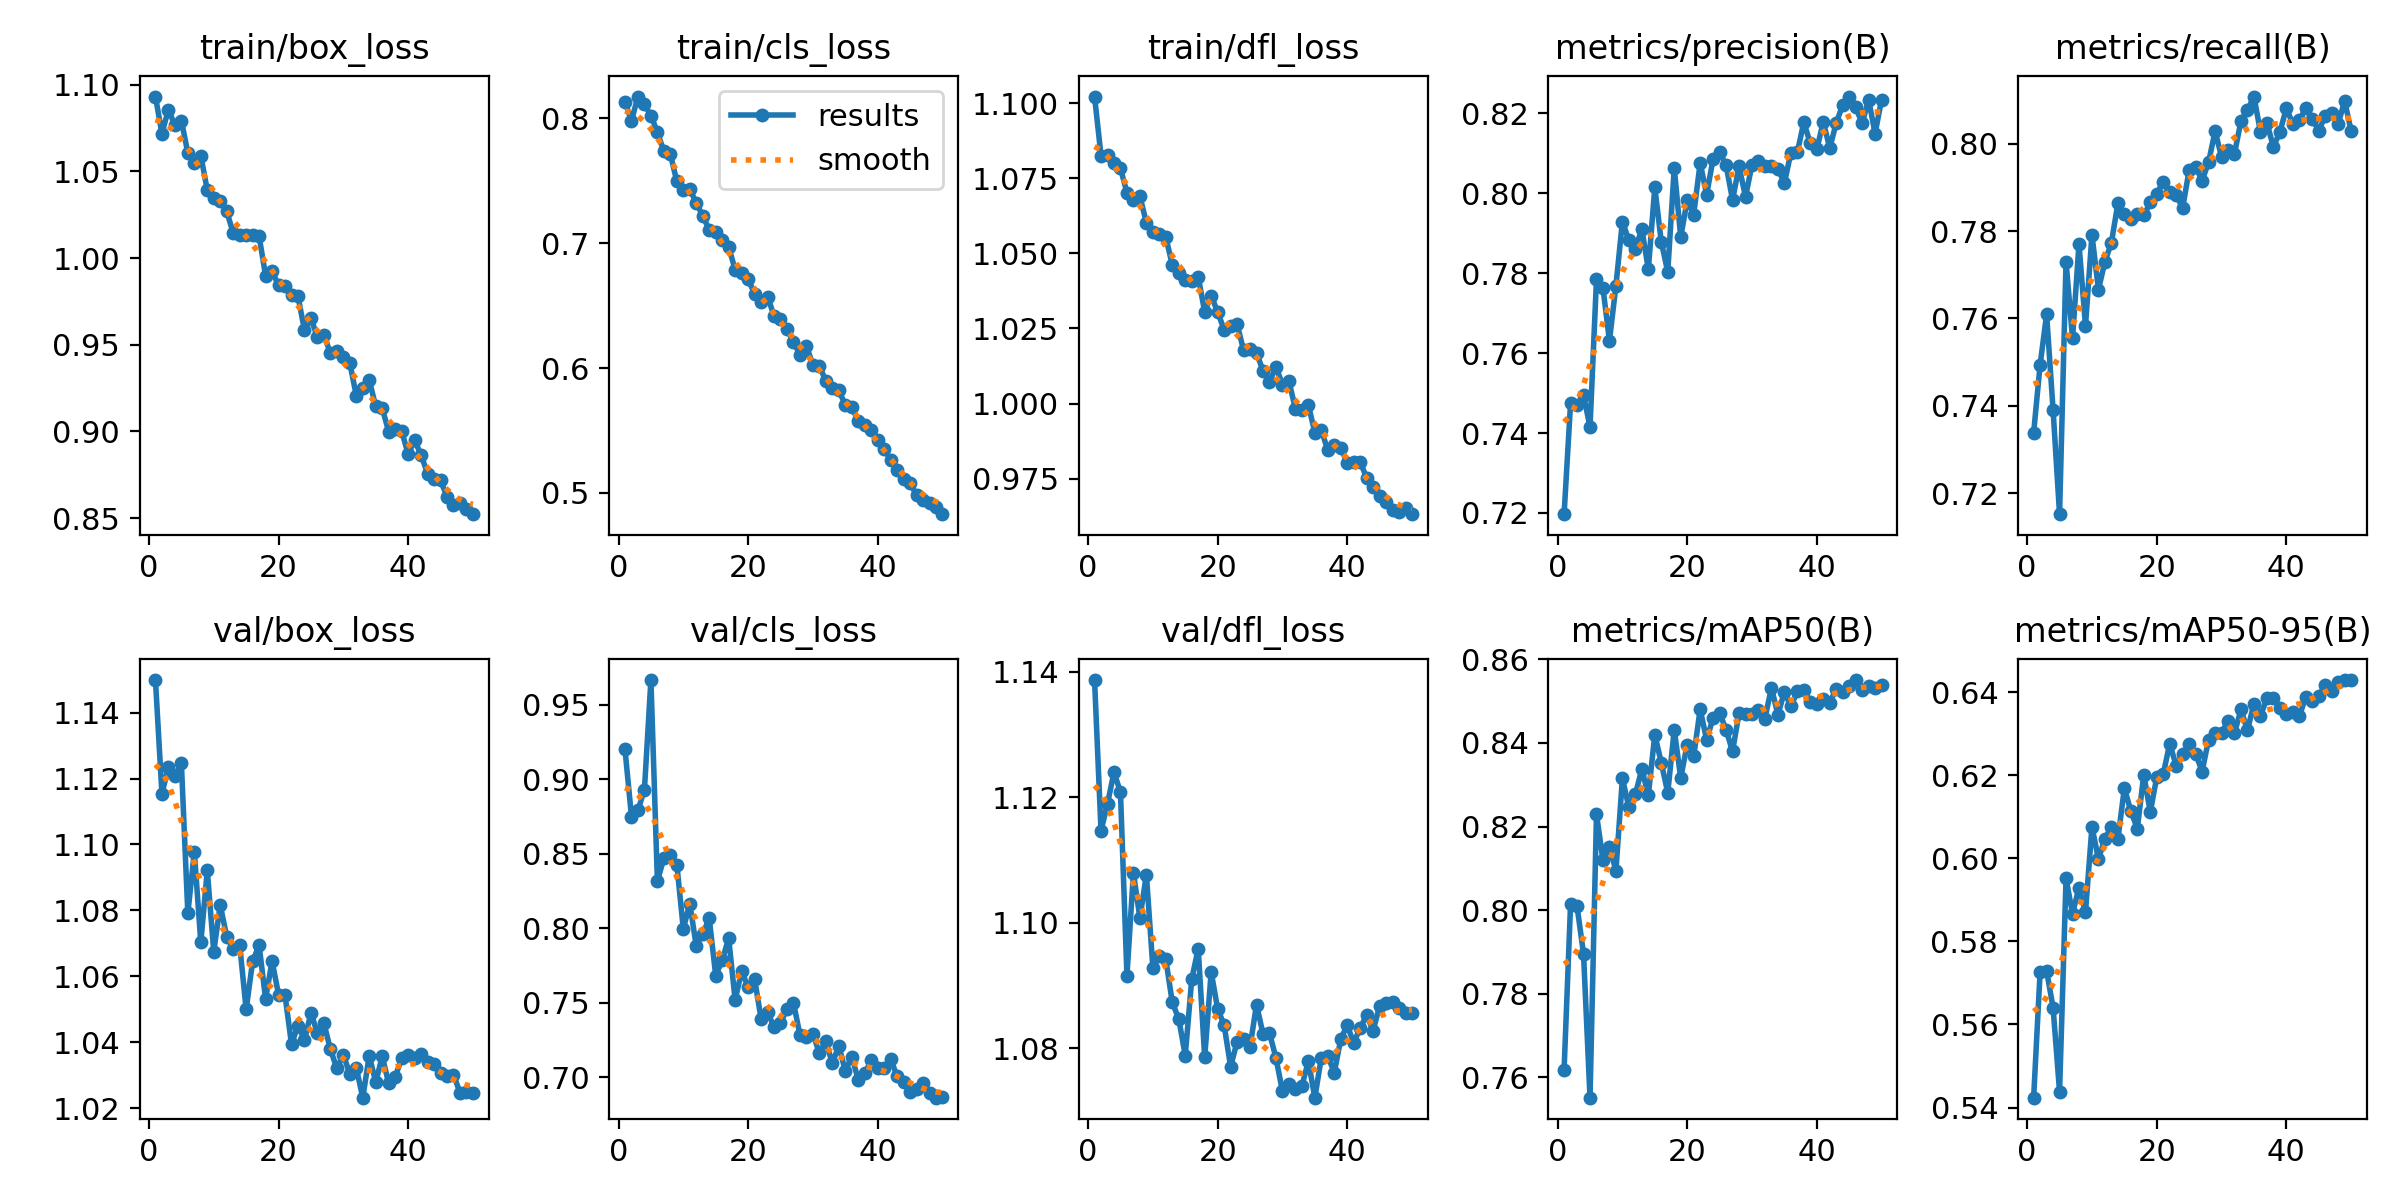

Data behind this chart, as committed beside it:
epoch, time, train/box_loss, train/cls_loss, train/dfl_loss, metrics/precision(B), metrics/recall(B), metrics/mAP50(B), metrics/mAP50-95(B), val/box_loss, val/cls_loss, val/dfl_loss, lr/pg0, lr/pg1, lr/pg2
1, 1417, 1.093, 0.8131, 1.102, 0.7197, 0.7338, 0.7619, 0.5424, 1.15, 0.92, 1.139, 0.0005541, 0.0005541, 0.0005541
2, 2791, 1.072, 0.798, 1.082, 0.7475, 0.7494, 0.8015, 0.5727, 1.115, 0.8748, 1.115, 0.001088, 0.001088, 0.001088
3, 4165, 1.086, 0.8174, 1.083, 0.7469, 0.7609, 0.8009, 0.573, 1.123, 0.879, 1.119, 0.001599, 0.001599, 0.001599
4, 5537, 1.077, 0.8111, 1.08, 0.7495, 0.7391, 0.7895, 0.564, 1.121, 0.8929, 1.124, 0.001568, 0.001568, 0.001568
5, 6912, 1.079, 0.8022, 1.078, 0.7415, 0.7152, 0.7552, 0.5439, 1.125, 0.9664, 1.121, 0.001535, 0.001535, 0.001535
6, 8287, 1.061, 0.7889, 1.07, 0.7785, 0.773, 0.8229, 0.5951, 1.079, 0.8316, 1.092, 0.001502, 0.001502, 0.001502
7, 9658, 1.055, 0.7737, 1.068, 0.7762, 0.7554, 0.812, 0.5867, 1.098, 0.8468, 1.108, 0.001469, 0.001469, 0.001469
8, 11032, 1.059, 0.7714, 1.069, 0.7631, 0.7771, 0.8151, 0.5929, 1.07, 0.8492, 1.101, 0.001436, 0.001436, 0.001436
9, 12408, 1.039, 0.7494, 1.06, 0.7769, 0.7583, 0.8095, 0.587, 1.092, 0.8427, 1.108, 0.001403, 0.001403, 0.001403
10, 13782, 1.035, 0.7424, 1.057, 0.7929, 0.7792, 0.8315, 0.6076, 1.067, 0.7994, 1.093, 0.00137, 0.00137, 0.00137
11, 15190, 1.033, 0.7431, 1.057, 0.7882, 0.7666, 0.8246, 0.5998, 1.082, 0.8165, 1.095, 0.001337, 0.001337, 0.001337
12, 16598, 1.027, 0.7323, 1.055, 0.7861, 0.773, 0.8277, 0.6048, 1.072, 0.7878, 1.094, 0.001304, 0.001304, 0.001304
13, 17973, 1.014, 0.7218, 1.046, 0.791, 0.7773, 0.8337, 0.6075, 1.068, 0.796, 1.087, 0.001271, 0.001271, 0.001271
14, 19346, 1.013, 0.7107, 1.043, 0.781, 0.7863, 0.8275, 0.6046, 1.07, 0.8065, 1.085, 0.001238, 0.001238, 0.001238
15, 20722, 1.013, 0.7092, 1.041, 0.8015, 0.7839, 0.842, 0.6169, 1.05, 0.7682, 1.079, 0.001205, 0.001205, 0.001205
16, 22096, 1.014, 0.7026, 1.041, 0.7878, 0.7828, 0.8352, 0.6113, 1.065, 0.7783, 1.091, 0.001172, 0.001172, 0.001172
17, 23470, 1.013, 0.6972, 1.042, 0.7803, 0.7839, 0.8281, 0.6071, 1.069, 0.7931, 1.096, 0.001139, 0.001139, 0.001139
18, 24888, 0.9899, 0.6787, 1.031, 0.8064, 0.7836, 0.8431, 0.6201, 1.053, 0.7517, 1.079, 0.001106, 0.001106, 0.001106
19, 26259, 0.9925, 0.6758, 1.036, 0.789, 0.7866, 0.8316, 0.6111, 1.065, 0.7711, 1.092, 0.001073, 0.001073, 0.001073
20, 27629, 0.9842, 0.6714, 1.03, 0.7982, 0.7886, 0.8396, 0.6195, 1.054, 0.7603, 1.086, 0.00104, 0.00104, 0.00104
21, 29003, 0.984, 0.6593, 1.025, 0.7947, 0.7913, 0.8368, 0.6202, 1.054, 0.7659, 1.084, 0.001007, 0.001007, 0.001007
22, 30376, 0.979, 0.6527, 1.026, 0.8076, 0.789, 0.8481, 0.6276, 1.039, 0.7392, 1.077, 0.0009739, 0.0009739, 0.0009739
23, 31750, 0.9778, 0.6571, 1.026, 0.7997, 0.7882, 0.8407, 0.6222, 1.045, 0.7438, 1.081, 0.0009409, 0.0009409, 0.0009409
24, 33123, 0.9585, 0.642, 1.018, 0.8086, 0.7853, 0.846, 0.6251, 1.041, 0.7335, 1.081, 0.0009078, 0.0009078, 0.0009078
25, 34494, 0.9653, 0.6393, 1.018, 0.8103, 0.794, 0.8472, 0.6274, 1.049, 0.7364, 1.08, 0.0008748, 0.0008748, 0.0008748
26, 35864, 0.9543, 0.6312, 1.017, 0.807, 0.7947, 0.8431, 0.6252, 1.043, 0.7456, 1.087, 0.0008418, 0.0008418, 0.0008418
27, 37238, 0.9555, 0.6209, 1.011, 0.7983, 0.7916, 0.838, 0.6209, 1.046, 0.75, 1.082, 0.0008088, 0.0008088, 0.0008088
28, 38607, 0.9452, 0.6106, 1.007, 0.8067, 0.7958, 0.8471, 0.6286, 1.038, 0.7283, 1.082, 0.0007758, 0.0007758, 0.0007758
29, 39980, 0.9465, 0.6174, 1.012, 0.7991, 0.8029, 0.8469, 0.6302, 1.032, 0.7267, 1.078, 0.0007428, 0.0007428, 0.0007428
30, 41353, 0.9429, 0.6028, 1.006, 0.8071, 0.7971, 0.8469, 0.6302, 1.036, 0.729, 1.073, 0.0007098, 0.0007098, 0.0007098
31, 42726, 0.9394, 0.602, 1.007, 0.808, 0.7986, 0.8479, 0.633, 1.03, 0.7161, 1.074, 0.0006768, 0.0006768, 0.0006768
32, 44102, 0.9206, 0.5893, 0.9983, 0.8069, 0.7978, 0.8458, 0.6301, 1.032, 0.7241, 1.074, 0.0006438, 0.0006438, 0.0006438
33, 45473, 0.9249, 0.5844, 0.9978, 0.8069, 0.8052, 0.8532, 0.6358, 1.023, 0.7092, 1.074, 0.0006108, 0.0006108, 0.0006108
34, 46915, 0.9295, 0.5825, 0.9996, 0.8061, 0.8077, 0.8468, 0.6308, 1.036, 0.7211, 1.078, 0.0005778, 0.0005778, 0.0005778
35, 48289, 0.9144, 0.5702, 0.9903, 0.8026, 0.8108, 0.8522, 0.6372, 1.028, 0.7041, 1.072, 0.0005448, 0.0005448, 0.0005448
36, 49667, 0.9135, 0.569, 0.9912, 0.8101, 0.8028, 0.8487, 0.6342, 1.036, 0.7137, 1.078, 0.0005118, 0.0005118, 0.0005118
37, 51036, 0.8998, 0.5574, 0.9844, 0.8102, 0.8048, 0.8523, 0.6385, 1.028, 0.6984, 1.079, 0.0004788, 0.0004788, 0.0004788
38, 52444, 0.9013, 0.5541, 0.9862, 0.8178, 0.7994, 0.8527, 0.6387, 1.029, 0.7024, 1.076, 0.0004458, 0.0004458, 0.0004458
39, 53818, 0.9002, 0.5505, 0.9852, 0.8125, 0.8027, 0.8499, 0.6361, 1.035, 0.7112, 1.081, 0.0004127, 0.0004127, 0.0004127
40, 55190, 0.8869, 0.542, 0.9803, 0.811, 0.8082, 0.8494, 0.6347, 1.036, 0.7064, 1.084, 0.0003797, 0.0003797, 0.0003797
41, 56557, 0.8949, 0.5351, 0.9804, 0.8178, 0.8046, 0.8506, 0.6353, 1.035, 0.7063, 1.081, 0.0003467, 0.0003467, 0.0003467
42, 57916, 0.8863, 0.5264, 0.9805, 0.8113, 0.8054, 0.8496, 0.6342, 1.036, 0.712, 1.083, 0.0003137, 0.0003137, 0.0003137
43, 59276, 0.8757, 0.5183, 0.9753, 0.8176, 0.8082, 0.853, 0.6387, 1.034, 0.7006, 1.085, 0.0002807, 0.0002807, 0.0002807
44, 60635, 0.8724, 0.5112, 0.9722, 0.8221, 0.8058, 0.8522, 0.6379, 1.033, 0.6967, 1.083, 0.0002477, 0.0002477, 0.0002477
45, 61997, 0.8717, 0.508, 0.9691, 0.8242, 0.803, 0.8536, 0.639, 1.031, 0.6897, 1.087, 0.0002147, 0.0002147, 0.0002147
46, 63354, 0.8624, 0.4981, 0.9674, 0.8215, 0.8064, 0.855, 0.6418, 1.03, 0.6918, 1.087, 0.0001817, 0.0001817, 0.0001817
47, 64714, 0.8576, 0.4944, 0.9644, 0.8175, 0.8071, 0.8527, 0.6402, 1.03, 0.6958, 1.087, 0.0001487, 0.0001487, 0.0001487
48, 66074, 0.859, 0.4918, 0.9638, 0.8234, 0.8046, 0.8537, 0.6424, 1.025, 0.6894, 1.086, 0.0001157, 0.0001157, 0.0001157
49, 67434, 0.8552, 0.4886, 0.9651, 0.8149, 0.8098, 0.8532, 0.6429, 1.025, 0.6862, 1.086, 8.26832e-05, 8.26832e-05, 8.26832e-05
50, 68796, 0.8522, 0.483, 0.9632, 0.8234, 0.803, 0.8538, 0.6429, 1.025, 0.6869, 1.086, 4.96766e-05, 4.96766e-05, 4.96766e-05
